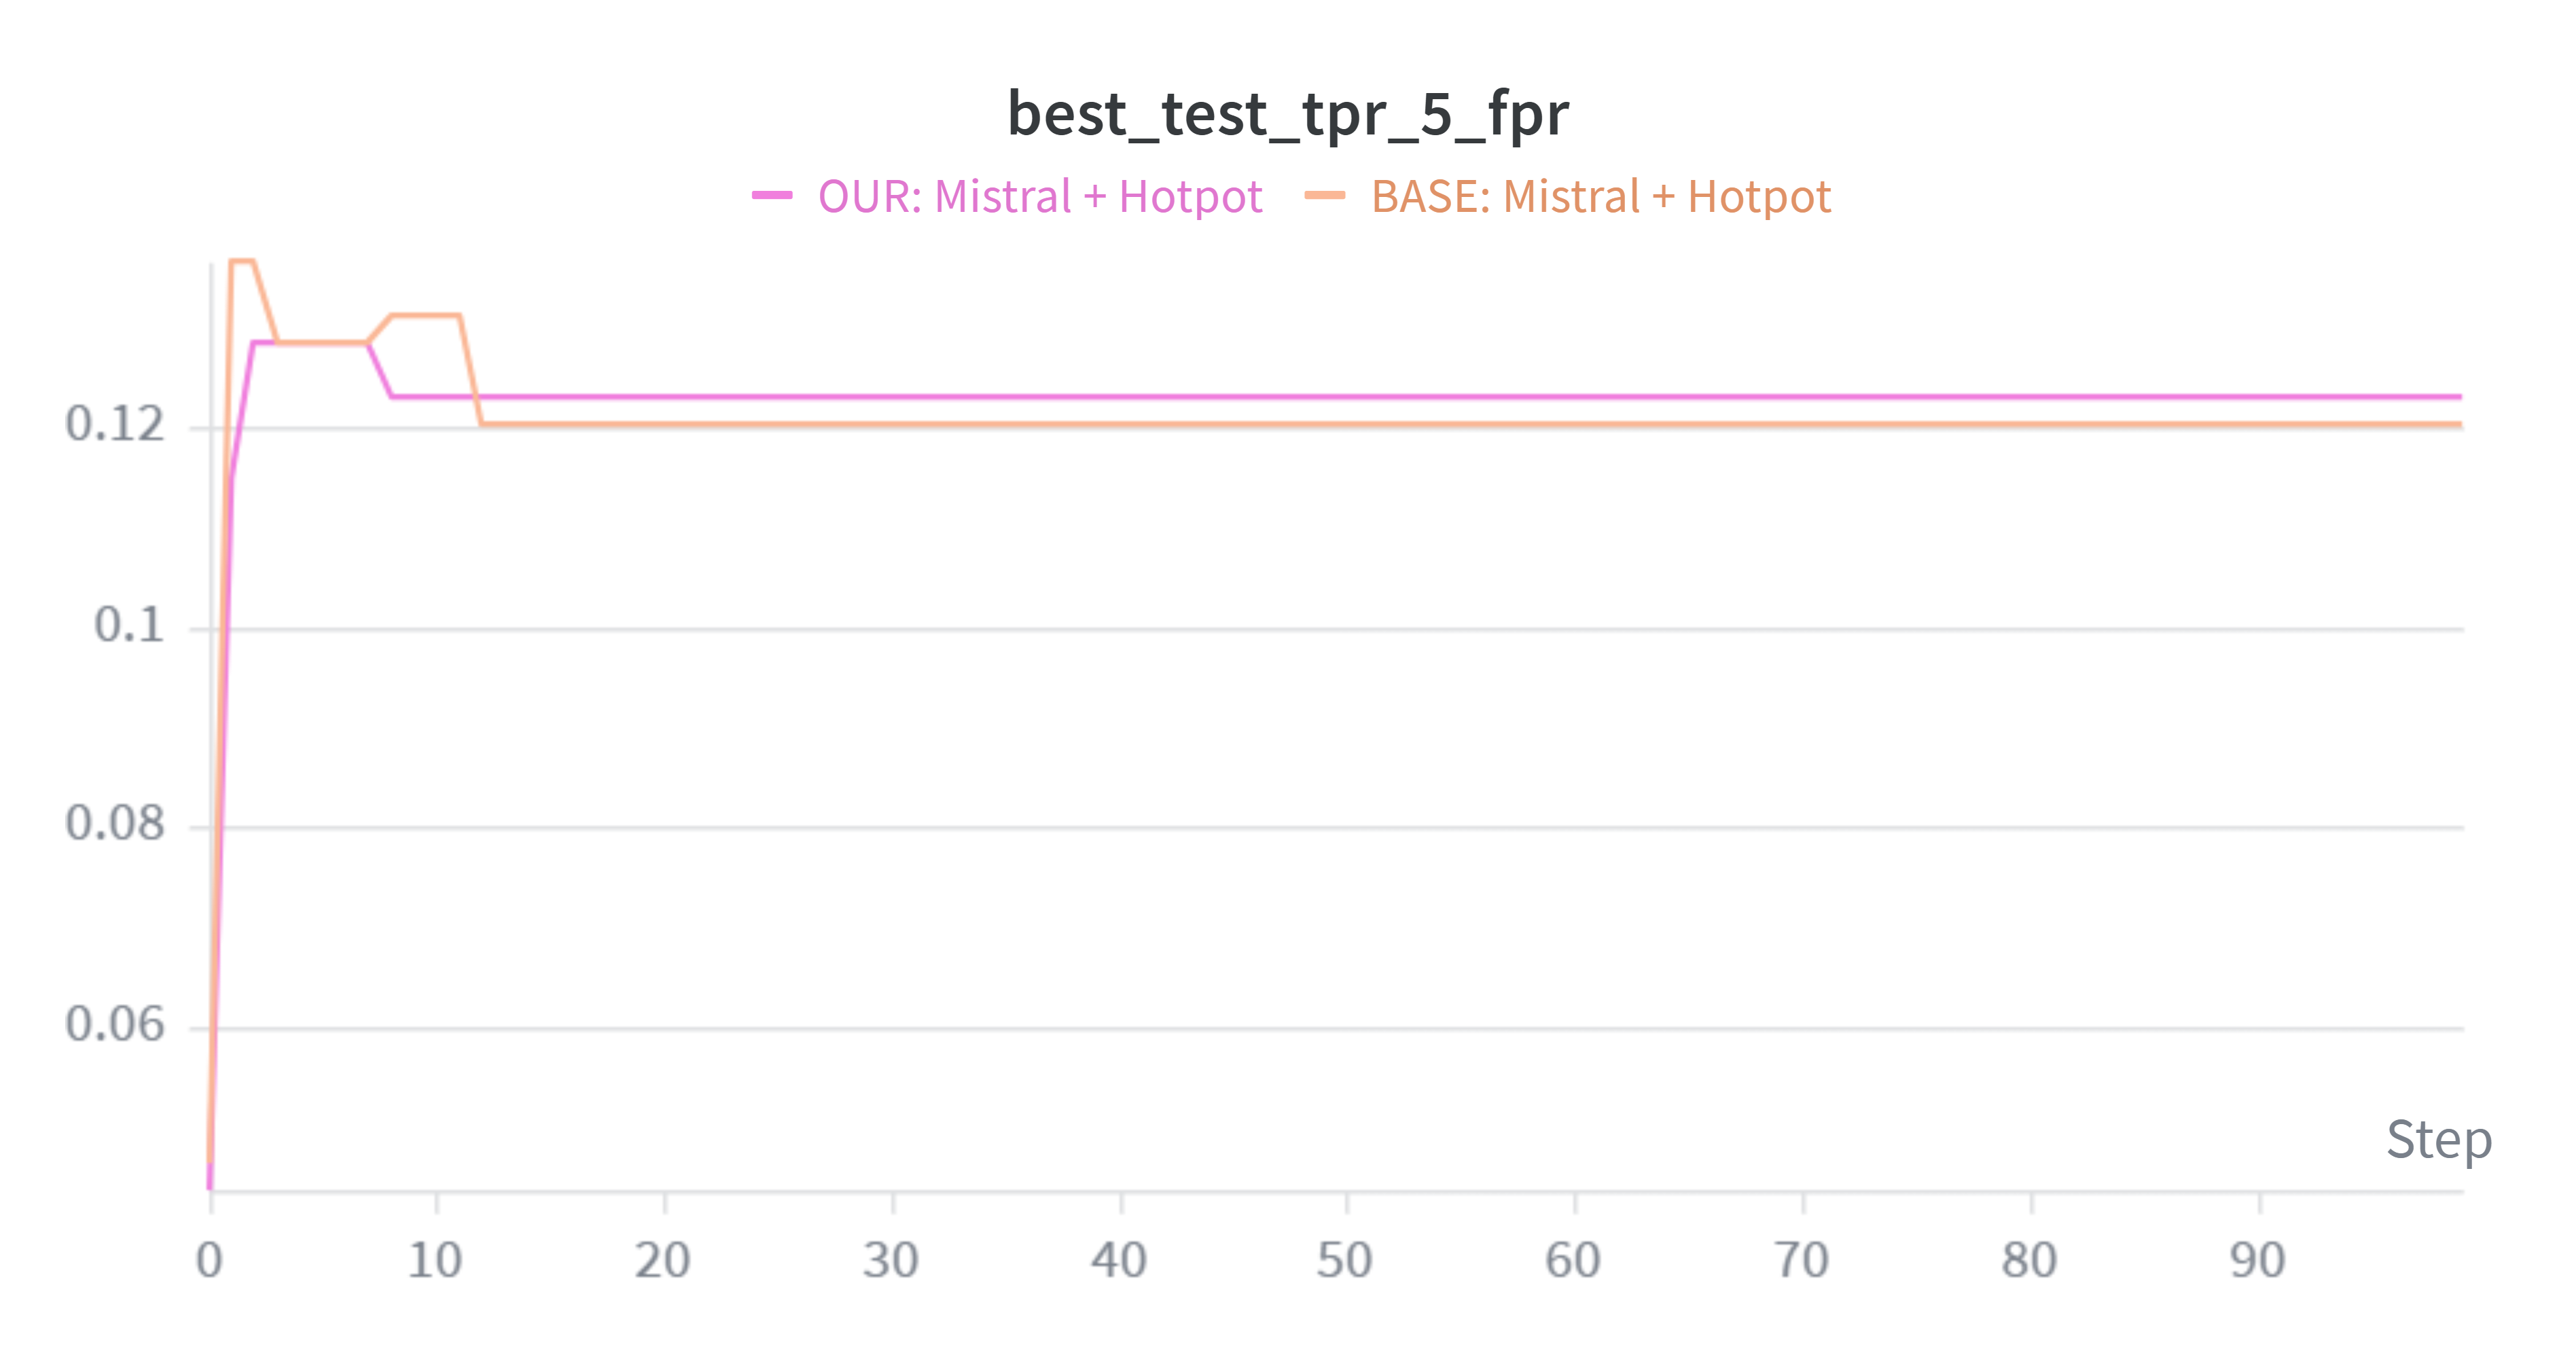

The file beside this chart, header and first rows:
Step, OUR: Mistral + Hotpot - best_test_tpr_5_…, OUR: Mistral + Hotpot - best_test_tpr_5_…, OUR: Mistral + Hotpot - best_test_tpr_5_…, BASE: Mistral + Hotpot - best_test_tpr_5…, BASE: Mistral + Hotpot - best_test_tpr_5…, BASE: Mistral + Hotpot - best_test_tpr_5…
0, 0.04372, 0.04372, 0.04372, 0.04645, 0.04645, 0.04645
1, 0.1148, 0.1148, 0.1148, 0.1366, 0.1366, 0.1366
2, 0.1284, 0.1284, 0.1284, 0.1366, 0.1366, 0.1366
3, 0.1284, 0.1284, 0.1284, 0.1284, 0.1284, 0.1284
4, 0.1284, 0.1284, 0.1284, 0.1284, 0.1284, 0.1284
5, 0.1284, 0.1284, 0.1284, 0.1284, 0.1284, 0.1284
6, 0.1284, 0.1284, 0.1284, 0.1284, 0.1284, 0.1284
7, 0.1284, 0.1284, 0.1284, 0.1284, 0.1284, 0.1284
8, 0.123, 0.123, 0.123, 0.1311, 0.1311, 0.1311
9, 0.123, 0.123, 0.123, 0.1311, 0.1311, 0.1311
10, 0.123, 0.123, 0.123, 0.1311, 0.1311, 0.1311
11, 0.123, 0.123, 0.123, 0.1311, 0.1311, 0.1311
12, 0.123, 0.123, 0.123, 0.1202, 0.1202, 0.1202
13, 0.123, 0.123, 0.123, 0.1202, 0.1202, 0.1202
14, 0.123, 0.123, 0.123, 0.1202, 0.1202, 0.1202
15, 0.123, 0.123, 0.123, 0.1202, 0.1202, 0.1202
16, 0.123, 0.123, 0.123, 0.1202, 0.1202, 0.1202
17, 0.123, 0.123, 0.123, 0.1202, 0.1202, 0.1202
18, 0.123, 0.123, 0.123, 0.1202, 0.1202, 0.1202
19, 0.123, 0.123, 0.123, 0.1202, 0.1202, 0.1202
20, 0.123, 0.123, 0.123, 0.1202, 0.1202, 0.1202
21, 0.123, 0.123, 0.123, 0.1202, 0.1202, 0.1202
22, 0.123, 0.123, 0.123, 0.1202, 0.1202, 0.1202
23, 0.123, 0.123, 0.123, 0.1202, 0.1202, 0.1202
24, 0.123, 0.123, 0.123, 0.1202, 0.1202, 0.1202
25, 0.123, 0.123, 0.123, 0.1202, 0.1202, 0.1202
26, 0.123, 0.123, 0.123, 0.1202, 0.1202, 0.1202
27, 0.123, 0.123, 0.123, 0.1202, 0.1202, 0.1202
28, 0.123, 0.123, 0.123, 0.1202, 0.1202, 0.1202
29, 0.123, 0.123, 0.123, 0.1202, 0.1202, 0.1202
30, 0.123, 0.123, 0.123, 0.1202, 0.1202, 0.1202
31, 0.123, 0.123, 0.123, 0.1202, 0.1202, 0.1202
32, 0.123, 0.123, 0.123, 0.1202, 0.1202, 0.1202
33, 0.123, 0.123, 0.123, 0.1202, 0.1202, 0.1202
34, 0.123, 0.123, 0.123, 0.1202, 0.1202, 0.1202
35, 0.123, 0.123, 0.123, 0.1202, 0.1202, 0.1202
36, 0.123, 0.123, 0.123, 0.1202, 0.1202, 0.1202
37, 0.123, 0.123, 0.123, 0.1202, 0.1202, 0.1202
38, 0.123, 0.123, 0.123, 0.1202, 0.1202, 0.1202
39, 0.123, 0.123, 0.123, 0.1202, 0.1202, 0.1202
40, 0.123, 0.123, 0.123, 0.1202, 0.1202, 0.1202
41, 0.123, 0.123, 0.123, 0.1202, 0.1202, 0.1202
42, 0.123, 0.123, 0.123, 0.1202, 0.1202, 0.1202
43, 0.123, 0.123, 0.123, 0.1202, 0.1202, 0.1202
44, 0.123, 0.123, 0.123, 0.1202, 0.1202, 0.1202
45, 0.123, 0.123, 0.123, 0.1202, 0.1202, 0.1202
46, 0.123, 0.123, 0.123, 0.1202, 0.1202, 0.1202
47, 0.123, 0.123, 0.123, 0.1202, 0.1202, 0.1202
48, 0.123, 0.123, 0.123, 0.1202, 0.1202, 0.1202
49, 0.123, 0.123, 0.123, 0.1202, 0.1202, 0.1202
50, 0.123, 0.123, 0.123, 0.1202, 0.1202, 0.1202
51, 0.123, 0.123, 0.123, 0.1202, 0.1202, 0.1202
52, 0.123, 0.123, 0.123, 0.1202, 0.1202, 0.1202
53, 0.123, 0.123, 0.123, 0.1202, 0.1202, 0.1202
54, 0.123, 0.123, 0.123, 0.1202, 0.1202, 0.1202
55, 0.123, 0.123, 0.123, 0.1202, 0.1202, 0.1202
56, 0.123, 0.123, 0.123, 0.1202, 0.1202, 0.1202
57, 0.123, 0.123, 0.123, 0.1202, 0.1202, 0.1202
58, 0.123, 0.123, 0.123, 0.1202, 0.1202, 0.1202
59, 0.123, 0.123, 0.123, 0.1202, 0.1202, 0.1202
... 40 more rows
